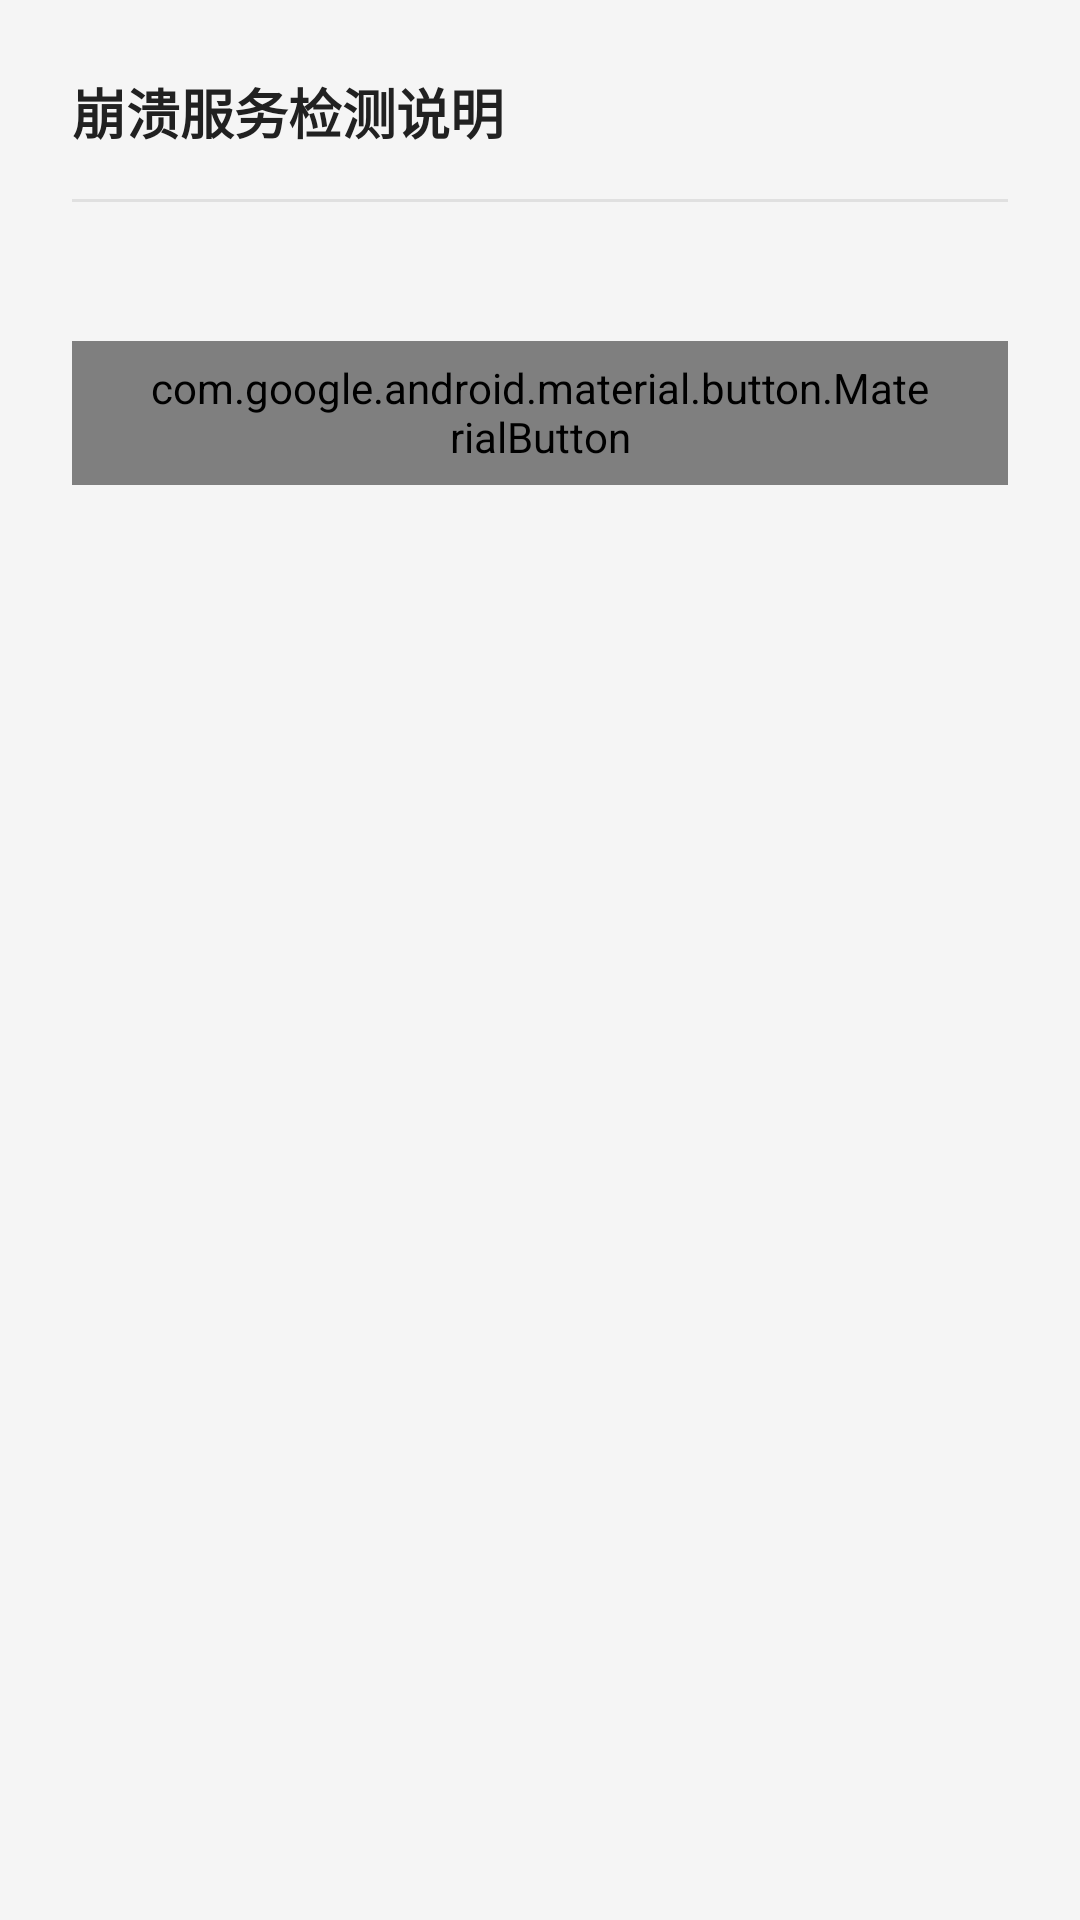

Android layout source for this screen:
<!-- AndroidManifest.xml: application theme AppTheme -->
<!-- res/layout/dialog_crash_tutorial.xml -->
<?xml version="1.0" encoding="utf-8"?>
<LinearLayout xmlns:android="http://schemas.android.com/apk/res/android"
    android:layout_width="match_parent"
    android:layout_height="wrap_content"
    android:orientation="vertical"
    android:background="@drawable/dialog_bg"
    android:padding="24dp">

    
    <TextView
        android:layout_width="match_parent"
        android:layout_height="wrap_content"
        android:text="崩溃服务检测说明"
        android:textColor="@color/text_primary"
        android:textSize="18sp"
        android:textStyle="bold"
        android:paddingBottom="16dp" />

    <View
        android:layout_width="match_parent"
        android:layout_height="1dp"
        android:background="@color/divider" />

    
    <TextView
        android:id="@+id/tutorial_msg"
        android:layout_width="match_parent"
        android:layout_height="wrap_content"
        android:textColor="@color/text_primary"
        android:textSize="15sp"
        android:lineSpacingExtra="4dp"
        android:paddingTop="16dp"
        android:paddingBottom="10dp" />

    
    <com.google.android.material.button.MaterialButton
        android:id="@+id/tutorial_ok_btn"
        style="@style/Widget.Material3.Button"
        android:layout_width="match_parent"
        android:layout_height="wrap_content"
        android:text="知道了" />

</LinearLayout>
<!-- resources referenced by this layout -->
<resources>
  <color name="divider">#E0E0E0</color>
  <color name="text_primary">#212121</color>
  <!-- drawable dialog_bg (drawable) -->
  <?xml version="1.0" encoding="utf-8"?>
  <shape xmlns:android="http://schemas.android.com/apk/res/android"
      android:shape="rectangle">
      <corners android:radius="28dp" />
      <solid android:color="?attr/colorSurfaceContainerHigh" />
  </shape>
  <style name="AppTheme" parent="AppTheme.Blue" />
  <style name="AppTheme.Blue" parent="Theme.Material3.DayNight.NoActionBar">
          <item name="colorPrimary">#4759B8</item>
          <item name="colorOnPrimary">#FFFFFF</item>
          <item name="colorPrimaryContainer">#DCE1FF</item>
          <item name="colorOnPrimaryContainer">#00164E</item>
      </style>
</resources>
